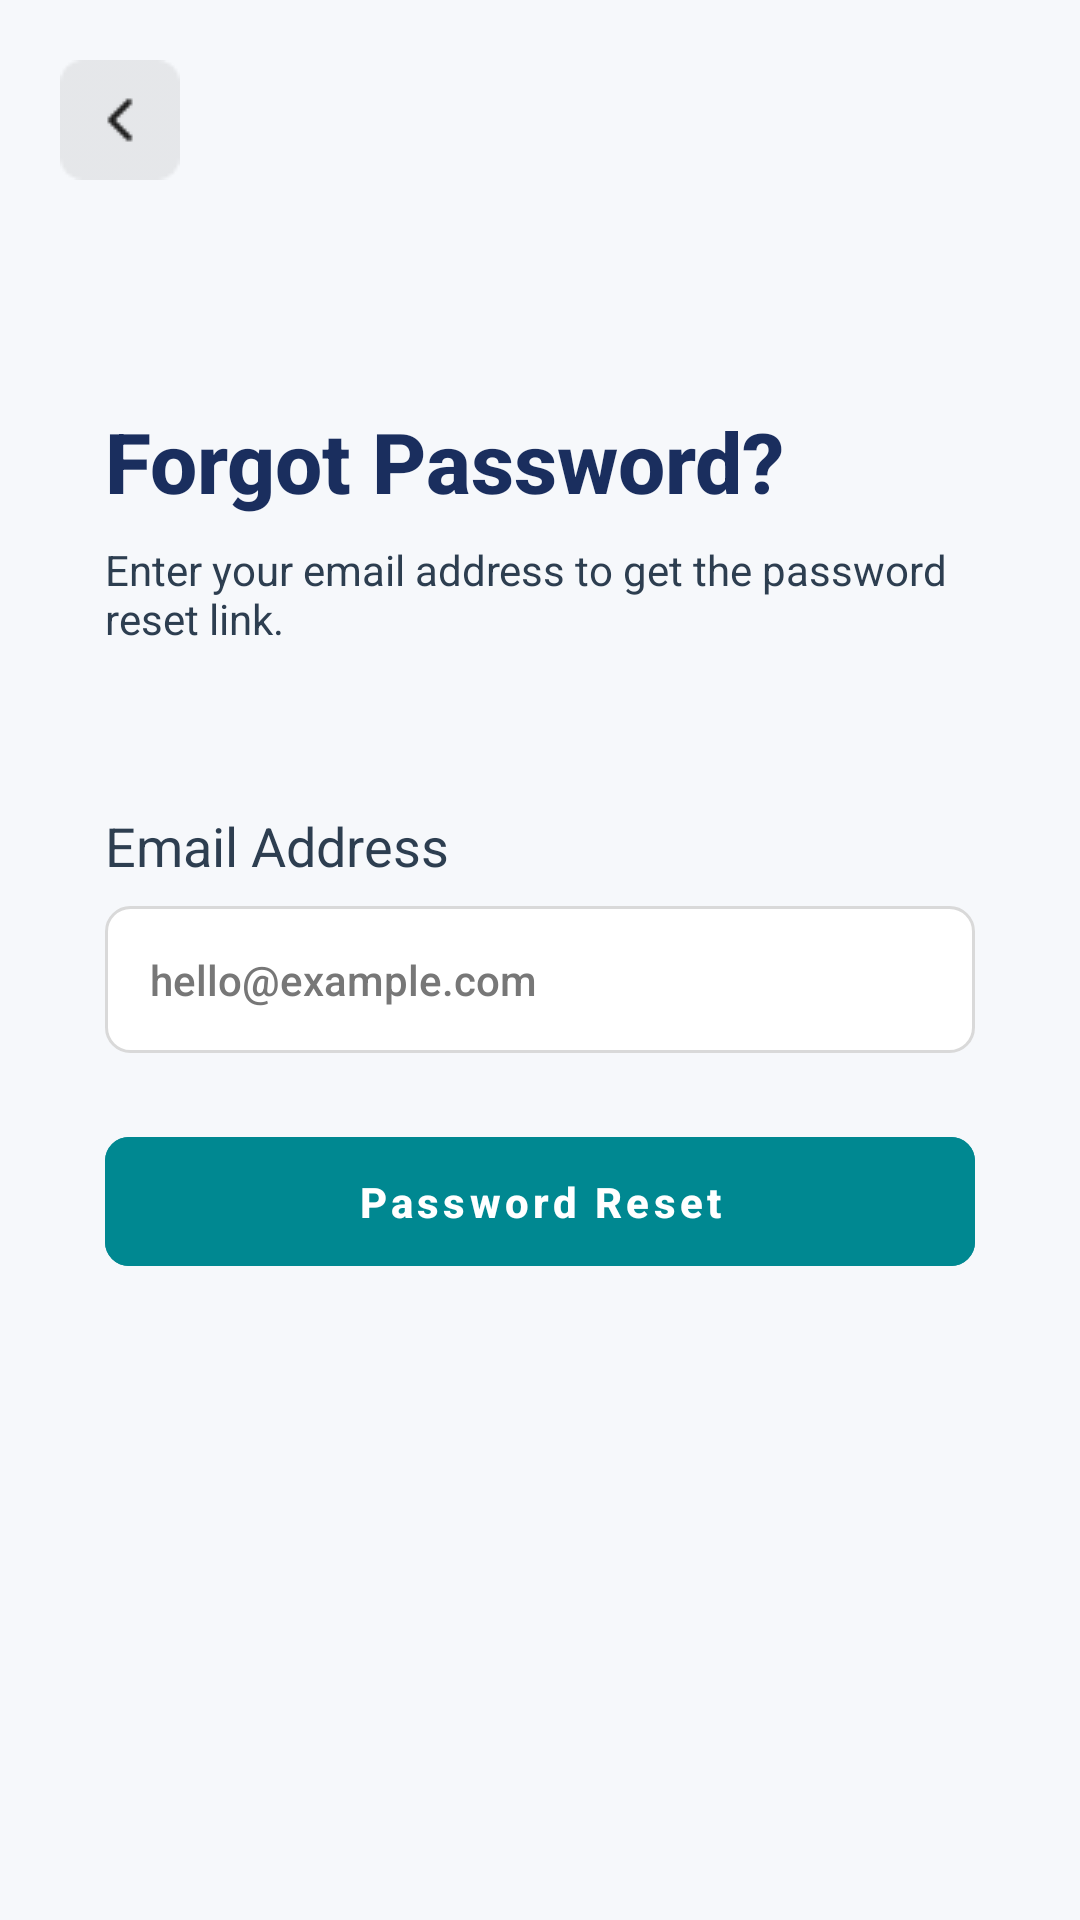

Write the Android layout XML for this screen, with the resource values it uses.
<!-- AndroidManifest.xml: application theme Base.Theme.EZInvoice -->
<!-- res/layout/activity_forgot_password.xml -->
<?xml version="1.0" encoding="utf-8"?>
<layout xmlns:android="http://schemas.android.com/apk/res/android"
    xmlns:app="http://schemas.android.com/apk/res-auto"
    xmlns:tools="http://schemas.android.com/tools">

    <data>

    </data>

    <androidx.constraintlayout.widget.ConstraintLayout
        android:id="@+id/main"
        android:background="#F6F8FB"
        android:layout_width="match_parent"
        android:layout_height="match_parent"
        tools:context=".ForgotPassword">



        <ImageView
            android:id="@+id/ivBack"
            android:layout_width="40dp"
            android:layout_height="40dp"
            android:layout_gravity="start"
            android:background="?attr/selectableItemBackgroundBorderless"
            android:layout_margin="20dp"
            android:contentDescription="Back"
            android:src="@drawable/backarrow"
            app:layout_constraintStart_toStartOf="parent"
            app:layout_constraintTop_toTopOf="parent" />

        <LinearLayout
            android:layout_width="match_parent"
            android:layout_height="0dp"
            android:orientation="vertical"
            android:padding="35dp"
            app:layout_constraintBottom_toBottomOf="parent"
            app:layout_constraintEnd_toEndOf="parent"
            app:layout_constraintStart_toStartOf="parent"
            app:layout_constraintTop_toBottomOf="@+id/ivBack">

            


            
            <TextView
                android:id="@+id/tvForgotPasswordTitle"
                android:layout_width="wrap_content"
                android:layout_height="wrap_content"
                android:layout_marginBottom="4dp"
                android:text="Forgot Password?"
                android:fontFamily="sans-serif-medium"
                android:layout_marginTop="40dp"
                android:textColor="@color/imp_text_color"
                android:textSize="28sp"
                android:textStyle="bold" />

            <TextView
                android:id="@+id/tvForgotPasswordSubtitle"
                android:layout_width="wrap_content"
                android:layout_height="wrap_content"
                android:layout_marginBottom="24dp"
                android:textSize="14sp"
                android:text="Enter your email address to get the password reset link."
                android:layout_marginTop="4dp"
                android:textColor="@color/primery_input_text" />

            
            <TextView
                android:id="@+id/tvEmailLabel"
                android:layout_width="wrap_content"
                android:layout_height="wrap_content"
                android:layout_marginBottom="8dp"
                android:textSize="18sp"
                android:layout_marginTop="30dp"
                android:text="Email Address"
                android:textColor="@color/primery_input_text" />

            <EditText
                android:id="@+id/etEmailAddress"
                android:layout_width="match_parent"
                android:layout_height="wrap_content"
                android:layout_marginBottom="24dp"
                android:background="@drawable/rounded_box_outline_edt"
                android:hint="hello@example.com"
                android:textColor="@color/primery_input_text"
                android:fontFamily="sans-serif-medium"
                android:inputType="textEmailAddress"
                android:padding="15dp"
                android:textSize="14sp"
                android:textColorHint="@color/scendory_input_text" />

            
            <com.google.android.material.button.MaterialButton
                android:id="@+id/btnPasswordReset"
                android:layout_width="match_parent"
                android:layout_height="wrap_content"
                android:layout_marginBottom="0dp"
                android:backgroundTint="@color/buttoncolor"
                android:elevation="4dp"
                android:letterSpacing="0.1"
                android:padding="12dp"
                android:text="Password Reset"
                android:textColor="#FFFFFF"
                android:textStyle="bold"
                app:cornerRadius="8dp" />


        </LinearLayout>

    </androidx.constraintlayout.widget.ConstraintLayout>
</layout>
<!-- resources referenced by this layout -->
<resources>
  <color name="buttoncolor">#008891</color>
  <color name="imp_text_color">#1A2E5E</color>
  <color name="primery_input_text">#2D3E50</color>
  <color name="scendory_input_text">#777777</color>
  <!-- drawable backarrow: png bitmap (drawable, 571 bytes) -->
  <!-- drawable rounded_box_outline_edt (drawable) -->
  <?xml version="1.0" encoding="utf-8"?>
  <shape xmlns:android="http://schemas.android.com/apk/res/android">
  
      <solid android:color="#FFFFFF" />
  
      <stroke
          android:width="1dp"
          android:color="#D9D9D9"
          />
      <corners
          android:radius="8dp"
          />
  </shape>
  <style name="Base.Theme.EZInvoice" parent="Theme.Material3.Light.NoActionBar">
          
          <item name="colorPrimary">#777777</item>
          
          <item name="colorOutline">#BCBABA</item> 
          <item name="android:statusBarColor">@color/status_bar_color</item>
          <item name="android:windowLightStatusBar">false</item>
          <item name="android:windowSoftInputMode">adjustResize</item>
  
      </style>
  <color name="status_bar_color">#172445</color>
</resources>
